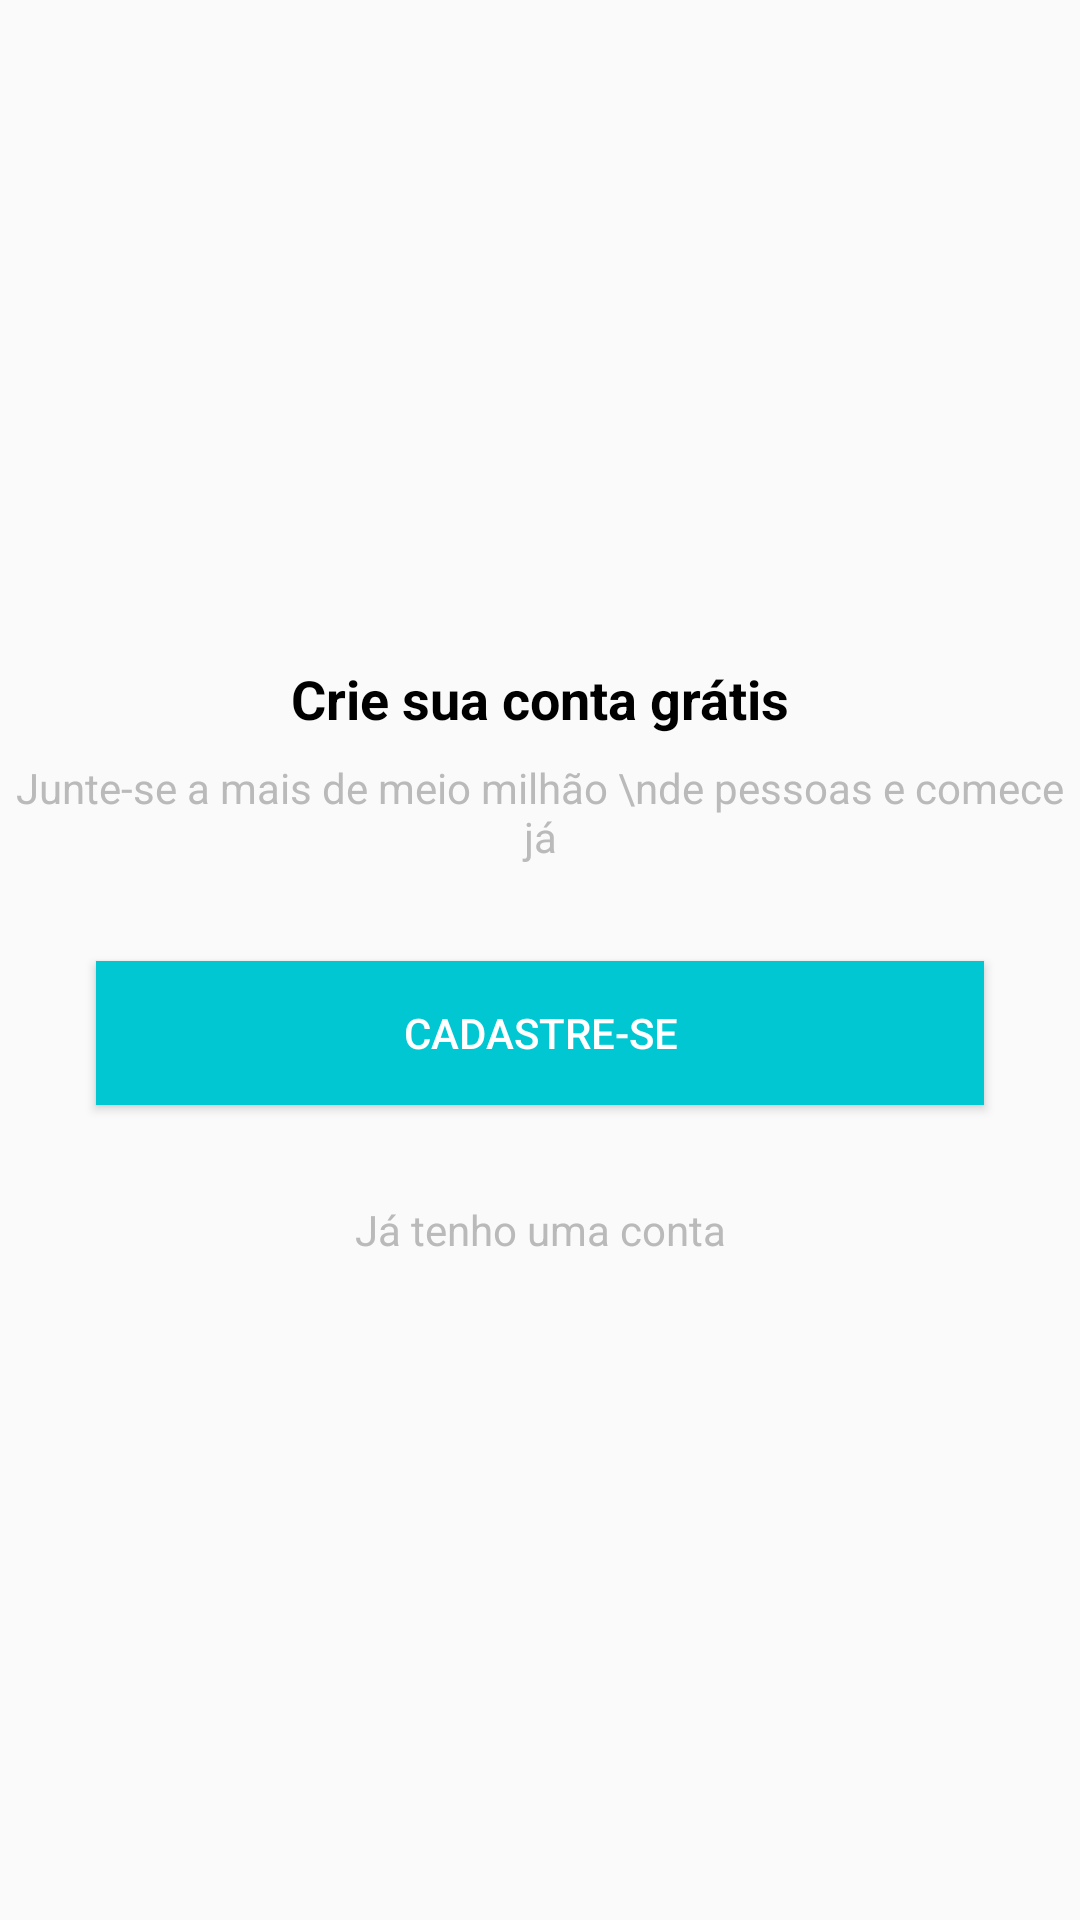

Write the Android layout XML for this screen, with the resource values it uses.
<!-- AndroidManifest.xml: application theme AppTheme -->
<!-- res/layout/intro_cadastro.xml -->
<?xml version="1.0" encoding="utf-8"?>
<androidx.constraintlayout.widget.ConstraintLayout xmlns:android="http://schemas.android.com/apk/res/android"
    xmlns:app="http://schemas.android.com/apk/res-auto"
    xmlns:tools="http://schemas.android.com/tools"
    android:layout_width="match_parent"
    android:layout_height="match_parent">


    <TextView
        android:id="@+id/textView3"
        android:layout_width="wrap_content"
        android:layout_height="wrap_content"
        android:layout_marginBottom="8dp"
        android:text="Crie sua conta grátis"
        android:textColor="@android:color/black"
        android:textSize="18sp"
        android:textStyle="bold"
        app:layout_constraintBottom_toTopOf="@+id/textView4"
        app:layout_constraintEnd_toEndOf="parent"
        app:layout_constraintStart_toStartOf="parent"
        app:layout_constraintTop_toTopOf="parent"
        app:layout_constraintVertical_chainStyle="packed" />

    <TextView
        android:id="@+id/textView4"
        android:layout_width="wrap_content"
        android:layout_height="wrap_content"
        android:text="Junte-se a mais de meio milhão \nde pessoas e comece já"
        android:textColor="#BABABA"
        android:textAlignment="center"
        app:layout_constraintBottom_toTopOf="@+id/btnCadastrar"
        app:layout_constraintEnd_toEndOf="parent"
        app:layout_constraintStart_toStartOf="parent"
        app:layout_constraintTop_toBottomOf="@+id/textView3" />

    <Button
        android:id="@+id/btnCadastrar"
        android:layout_width="0dp"
        android:layout_height="wrap_content"
        android:layout_marginStart="32dp"
        android:layout_marginLeft="32dp"
        android:layout_marginTop="32dp"
        android:layout_marginEnd="32dp"
        android:onClick="btnCadastrar"
        android:layout_marginRight="32dp"
        android:layout_marginBottom="32dp"
        android:text="Cadastre-se"
        android:background="@color/colorPrimary"
        android:textColor="@android:color/white"
        app:layout_constraintBottom_toTopOf="@+id/btnEntrar"
        app:layout_constraintEnd_toEndOf="parent"
        app:layout_constraintStart_toStartOf="parent"
        app:layout_constraintTop_toBottomOf="@+id/textView4" />

    <TextView
        android:id="@+id/btnEntrar"
        android:layout_width="wrap_content"
        android:layout_height="wrap_content"
        android:text="Já tenho uma conta"
        android:textColor="#BABABA"
        android:onClick="btnEntrar"
        app:layout_constraintBottom_toBottomOf="parent"
        app:layout_constraintEnd_toEndOf="parent"
        app:layout_constraintStart_toStartOf="parent"
        app:layout_constraintTop_toBottomOf="@+id/btnCadastrar" />
</androidx.constraintlayout.widget.ConstraintLayout>
<!-- resources referenced by this layout -->
<resources>
  <color name="colorPrimary">#01c7d2</color>
  <style name="AppTheme" parent="Theme.AppCompat.Light.DarkActionBar">
          
          <item name="colorPrimary">@color/colorPrimary</item>
          <item name="colorPrimaryDark">@color/colorPrimaryDark</item>
          <item name="colorAccent">@color/colorAccent</item>
      </style>
  <color name="colorPrimaryDark">#00b2bc</color>
  <color name="colorAccent">#ff706a</color>
  
      //Core Despesas
</resources>
